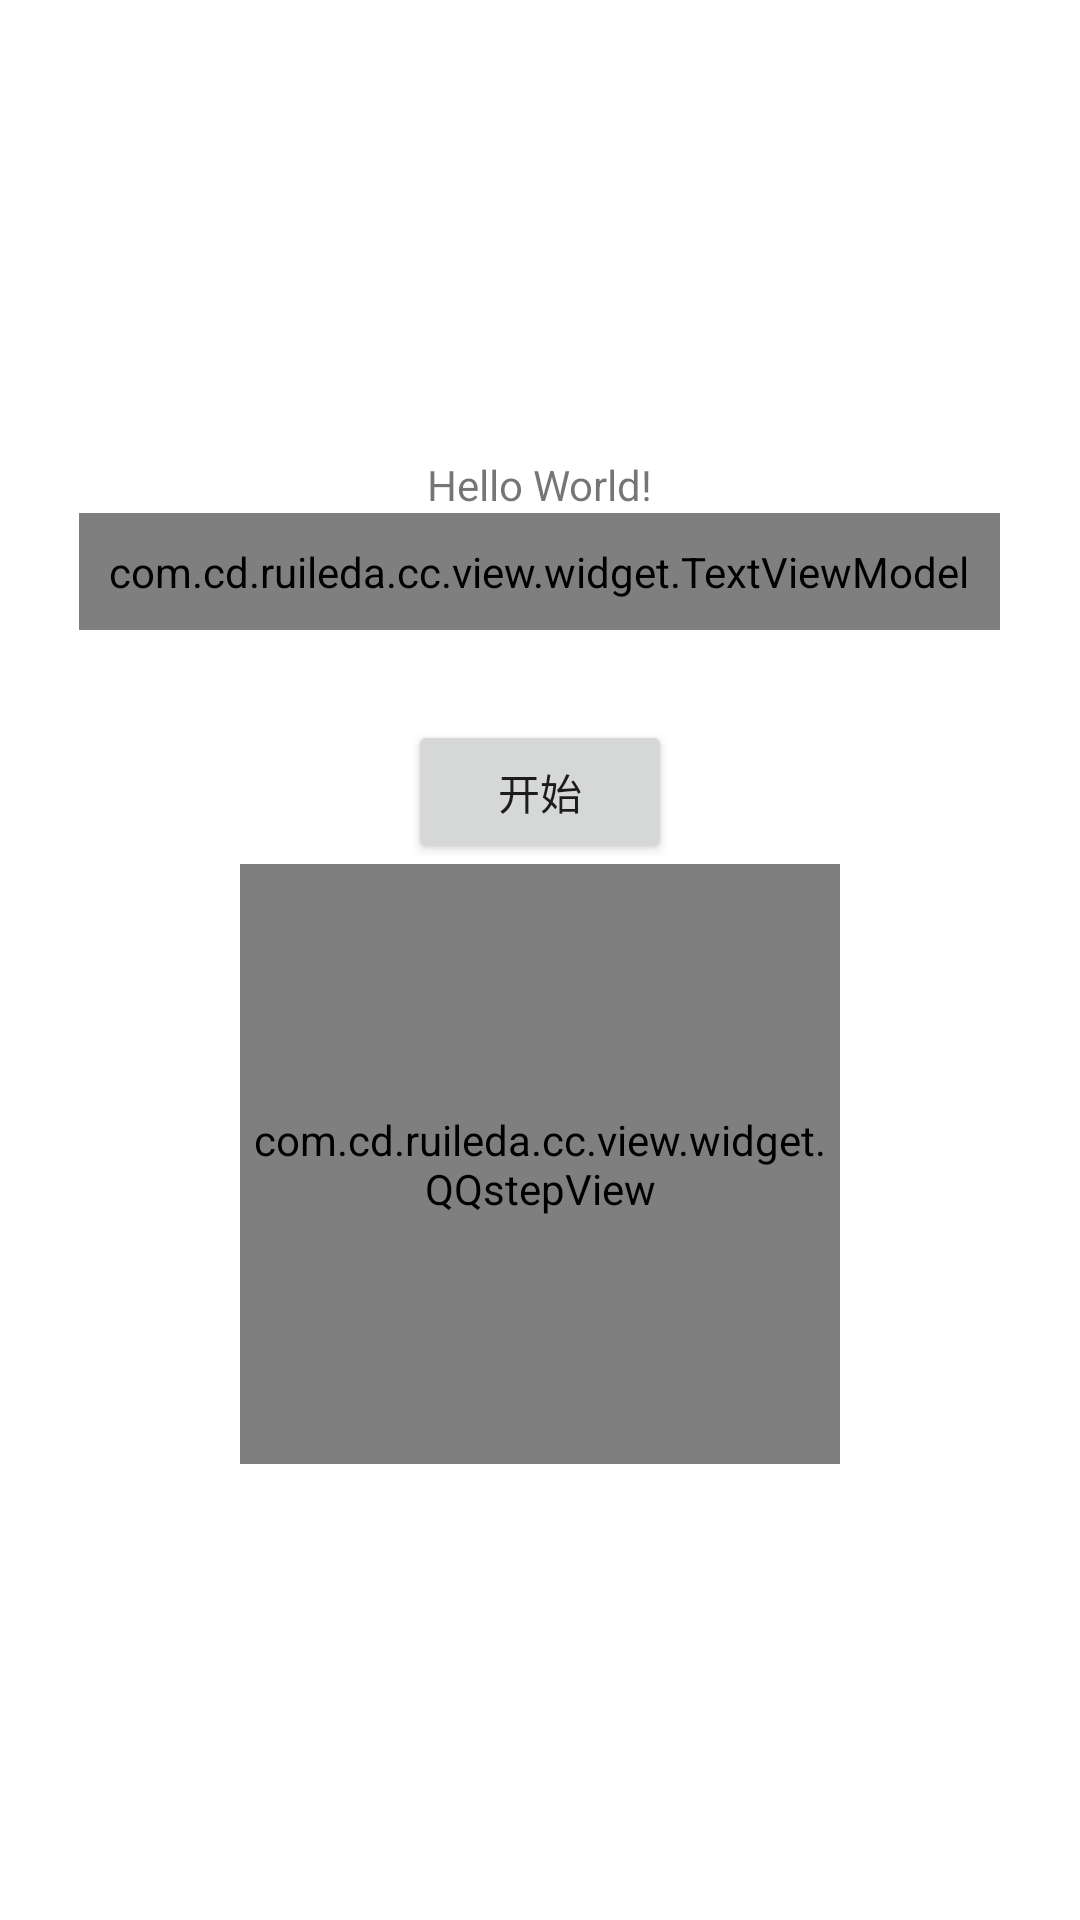

This screen was rendered from an Android layout file. Write that file and the resources it references.
<!-- AndroidManifest.xml: application theme Theme.Day01 -->
<!-- res/layout/activity_main.xml -->
<?xml version="1.0" encoding="utf-8"?>
<LinearLayout xmlns:android="http://schemas.android.com/apk/res/android"
    xmlns:app="http://schemas.android.com/apk/res-auto"
    xmlns:tools="http://schemas.android.com/tools"
    android:layout_width="match_parent"
    android:layout_height="match_parent"
    android:gravity="center"
    android:orientation="vertical"
    tools:context=".ui.QQActivity">

    <TextView
        android:id="@+id/ev"
        android:layout_width="wrap_content"
        android:layout_height="wrap_content"
        android:text="Hello World!"
        app:layout_constraintBottom_toBottomOf="parent"
        app:layout_constraintLeft_toLeftOf="parent"
        app:layout_constraintRight_toRightOf="parent"
        app:layout_constraintTop_toTopOf="parent" />


     <com.cd.ruileda.cc.view.widget.TextViewModel
         android:layout_width="wrap_content"
         android:layout_height="wrap_content"
         app:text="TextViewModel3333"
         app:textColor="@color/black"
         app:textSize="20sp"
         android:padding="10dp"
         android:background="#00ff00"

         android:layout_marginBottom="30dp"

       />
    <Button
        android:id="@+id/buttomtm"
        android:text="开始"
        android:layout_width="wrap_content"
        android:layout_height="wrap_content"/>

    <com.cd.ruileda.cc.view.widget.QQstepView
        android:id="@+id/mmQQstepView"
        android:layout_width="200dp"
        android:layout_height="200dp"
       app:outcolor="@color/teal_700"
        app:incolor="@color/purple_701"
        app:stepTextcolor="@color/purple_702"
        app:borderWidth="15dp"
        app:stepTextSize="30dp"


        />


</LinearLayout>
<!-- resources referenced by this layout -->
<resources>
  <color name="black">#FF000000</color>
  <color name="purple_701">#FF00B3</color>
  <color name="purple_702">#0037B3</color>
  <color name="teal_700">#FF018786</color>
  <style name="Theme.Day01" parent="Theme.MaterialComponents.DayNight.DarkActionBar">
          
          <item name="colorPrimary">@color/purple_500</item>
          <item name="colorPrimaryVariant">@color/purple_700</item>
          <item name="colorOnPrimary">@color/white</item>
          
          <item name="colorSecondary">@color/teal_200</item>
          <item name="colorSecondaryVariant">@color/teal_700</item>
          <item name="colorOnSecondary">@color/black</item>
          
          <item name="android:statusBarColor" tools:targetApi="l">?attr/colorPrimaryVariant</item>
          
      </style>
  <color name="purple_500">#FF6200EE</color>
  <color name="purple_700">#FF3700B3</color>
  <color name="white">#FFFFFFFF</color>
  <color name="teal_200">#FF03DAC5</color>
</resources>
